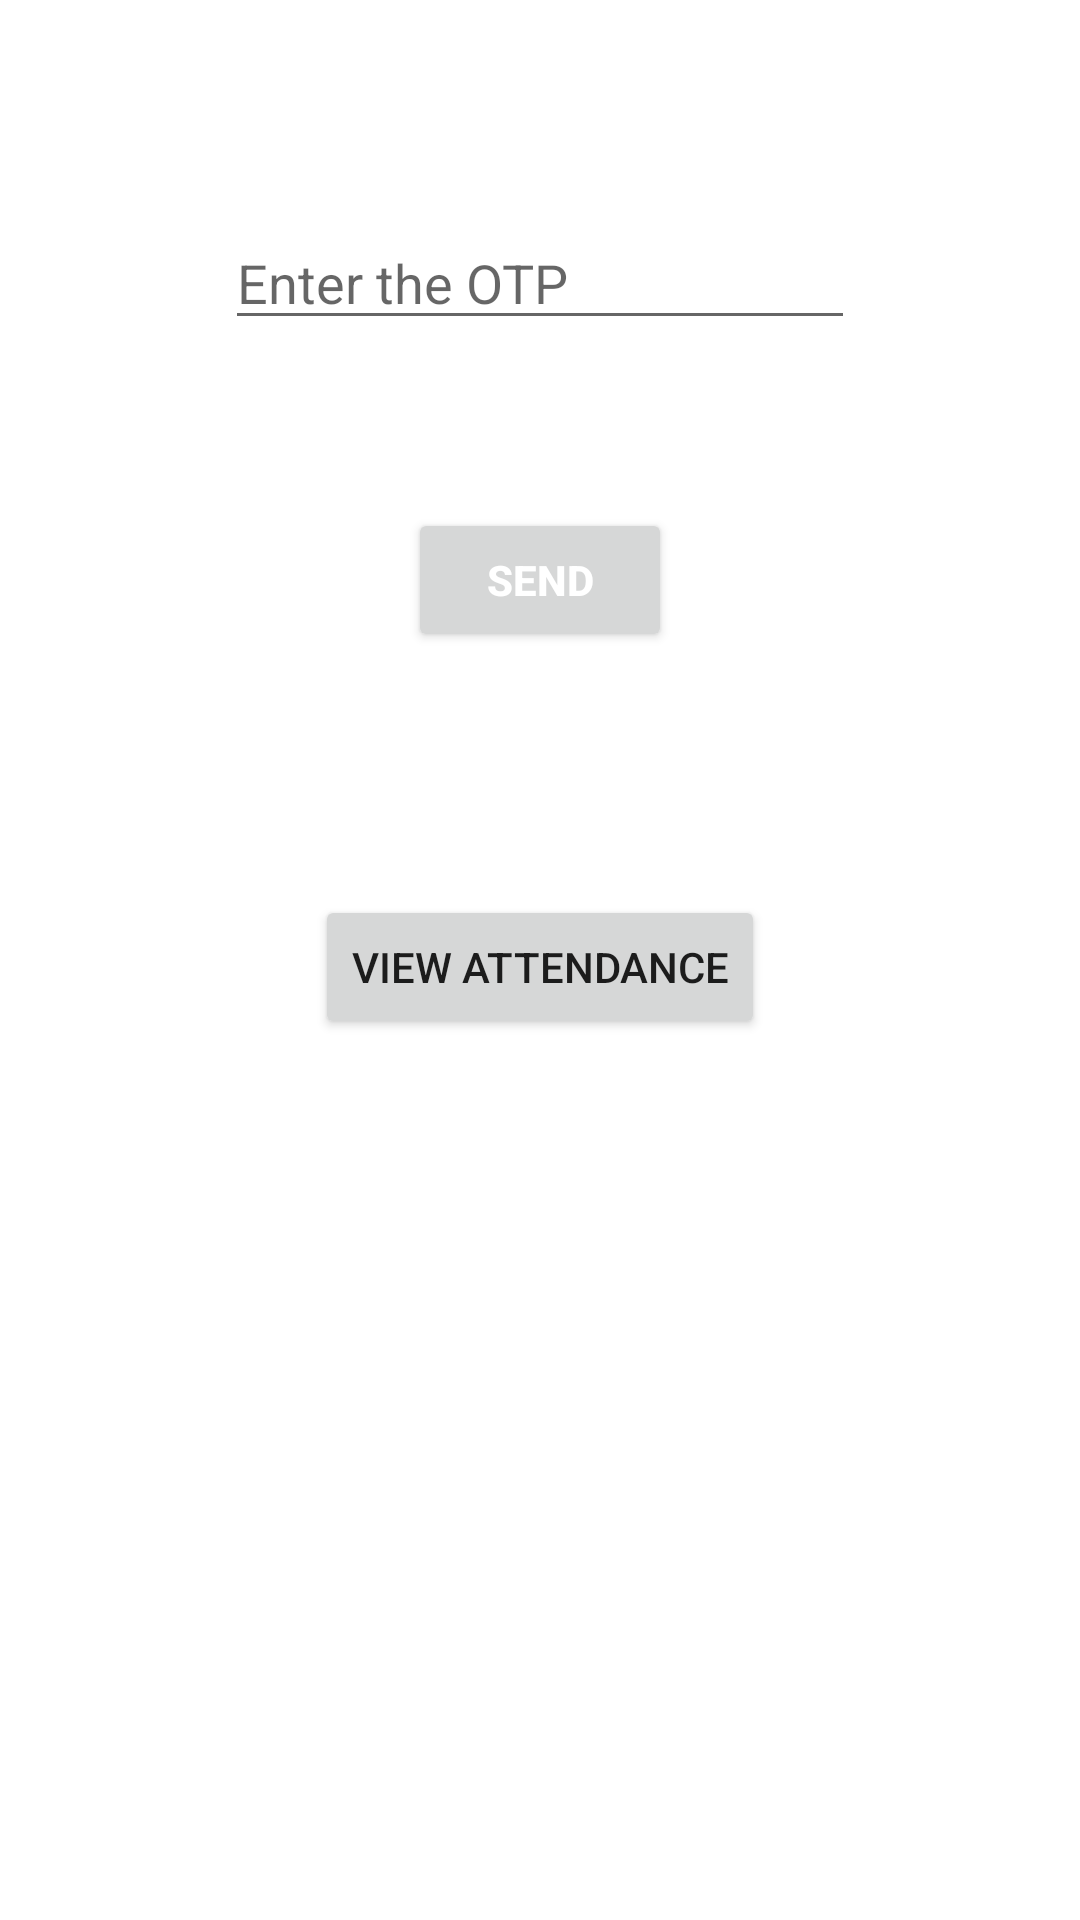

Reconstruct the res/layout file that produces this screen, plus the resources it refers to.
<!-- AndroidManifest.xml: application theme Theme.CollegeKendra -->
<!-- res/layout/activity_attendance_student.xml -->
<?xml version="1.0" encoding="utf-8"?>
<androidx.constraintlayout.widget.ConstraintLayout xmlns:android="http://schemas.android.com/apk/res/android"
    xmlns:app="http://schemas.android.com/apk/res-auto"
    xmlns:tools="http://schemas.android.com/tools"
    android:layout_width="match_parent"
    android:layout_height="match_parent"
    tools:context=".AttendanceStudent">

    <EditText
        android:id="@+id/etOTPStud"
        android:layout_width="wrap_content"
        android:layout_height="wrap_content"
        android:layout_marginTop="72dp"
        android:ems="10"
        android:inputType="number"
        android:hint="Enter the OTP"
        app:layout_constraintEnd_toEndOf="parent"
        app:layout_constraintStart_toStartOf="parent"
        app:layout_constraintTop_toTopOf="parent" />

    <Button
        android:id="@+id/btnSendOTPStud"
        android:layout_width="wrap_content"
        android:layout_height="wrap_content"
        android:layout_marginTop="56dp"
        android:text="Send"
        android:textColor="#fff"
        android:textStyle="bold"
        app:layout_constraintEnd_toEndOf="parent"
        app:layout_constraintStart_toStartOf="parent"
        app:layout_constraintTop_toBottomOf="@+id/etOTPStud" />

    <Button
        android:id="@+id/btnShowAttendance"
        android:layout_width="wrap_content"
        android:layout_height="wrap_content"
        android:layout_marginTop="81dp"
        android:text="View Attendance"
        android:onClick="showAttendanceClicked"
        app:layout_constraintEnd_toEndOf="parent"
        app:layout_constraintStart_toStartOf="parent"
        app:layout_constraintTop_toBottomOf="@+id/btnSendOTPStud" />


</androidx.constraintlayout.widget.ConstraintLayout>
<!-- resources referenced by this layout -->
<resources>
  <style name="Theme.CollegeKendra" parent="Theme.MaterialComponents.DayNight.DarkActionBar">
          
          <item name="colorPrimary">@color/purple_500</item>
          <item name="colorPrimaryVariant">@color/purple_700</item>
          <item name="colorOnPrimary">@color/white</item>
          
          <item name="colorSecondary">@color/teal_200</item>
          <item name="colorSecondaryVariant">@color/teal_700</item>
          <item name="colorOnSecondary">@color/black</item>
          
          <item name="android:statusBarColor" tools:targetApi="l">?attr/colorPrimaryVariant</item>
          
      </style>
  <!-- not gathered from this repository: default colours our renderer supplied (Android Studio template values) -->
  <color name="purple_500">#FF6200EE</color>
  <color name="purple_700">#FF3700B3</color>
  <color name="teal_200">#FF03DAC5</color>
  <color name="teal_700">#FF018786</color>
  <color name="black">#FF000000</color>
  <color name="white">#FFFFFFFF</color>
</resources>
